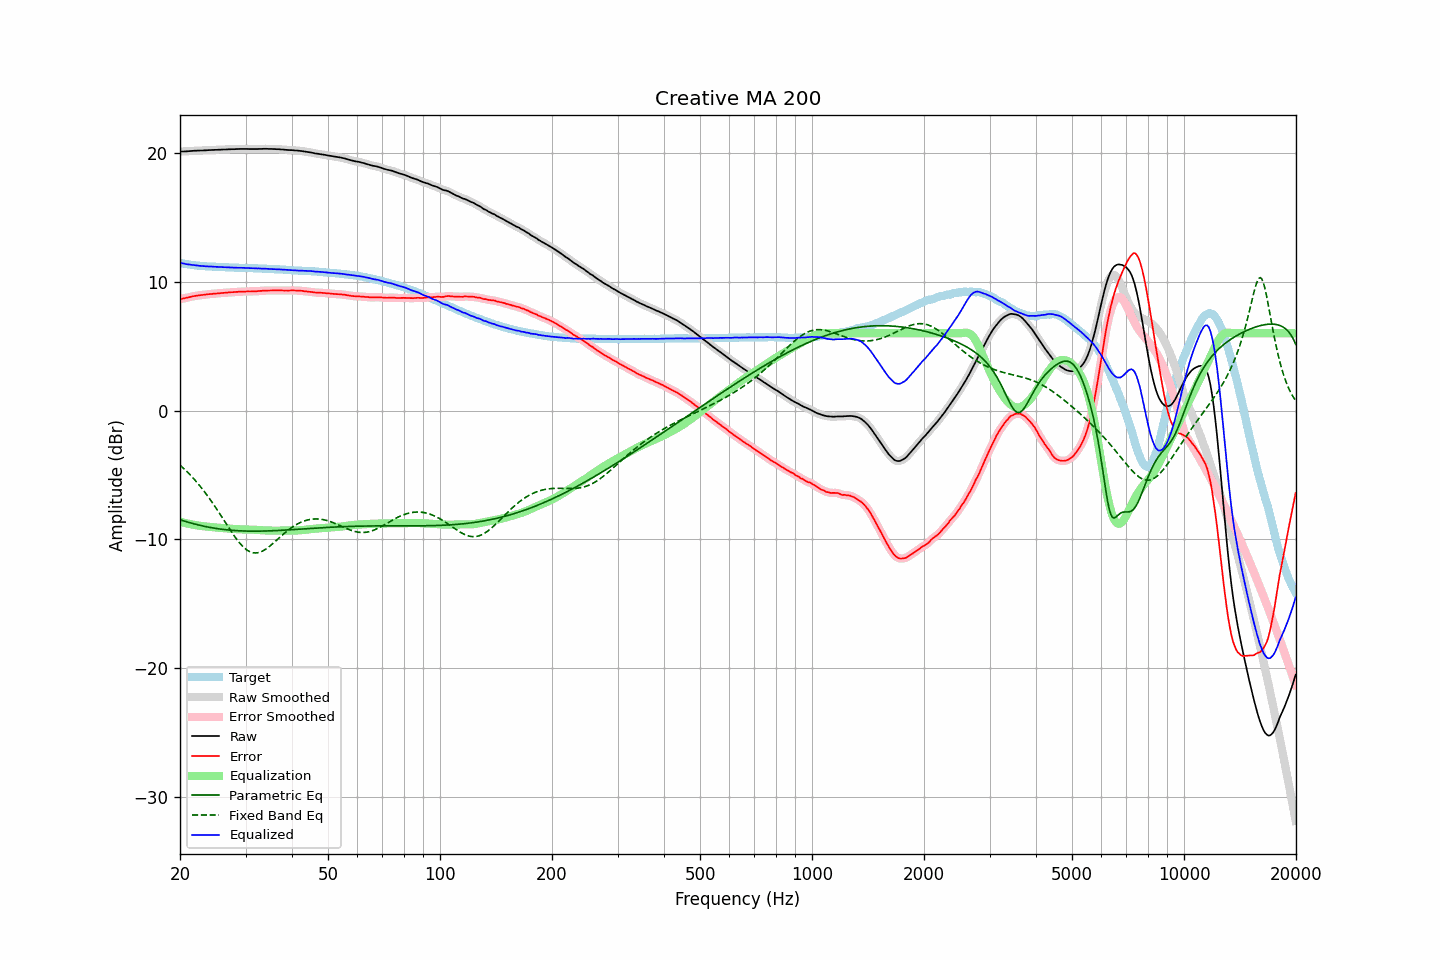

Values plotted in this chart, from the file beside it:
frequency, raw, error, smoothed, error_smoothed, equalization, parametric_eq, fixed_band_eq, equalized_raw, equalized_smoothed, target
20.00, 20.11, 8.64, 20.11, 8.64, -8.64, -8.48, -4.24, 11.47, 11.47, 11.47
20.20, 20.12, 8.68, 20.12, 8.67, -8.67, -8.52, -4.35, 11.45, 11.45, 11.44
20.40, 20.12, 8.70, 20.12, 8.70, -8.70, -8.56, -4.46, 11.42, 11.42, 11.42
20.61, 20.13, 8.73, 20.13, 8.73, -8.73, -8.60, -4.58, 11.40, 11.40, 11.40
20.81, 20.13, 8.75, 20.13, 8.75, -8.76, -8.64, -4.70, 11.37, 11.37, 11.38
21.02, 20.14, 8.78, 20.14, 8.78, -8.79, -8.68, -4.83, 11.35, 11.35, 11.36
21.23, 20.15, 8.81, 20.15, 8.81, -8.82, -8.71, -4.96, 11.33, 11.33, 11.34
21.44, 20.16, 8.84, 20.16, 8.84, -8.84, -8.75, -5.09, 11.32, 11.32, 11.32
21.66, 20.17, 8.87, 20.17, 8.87, -8.87, -8.78, -5.22, 11.30, 11.30, 11.30
21.87, 20.18, 8.89, 20.18, 8.90, -8.89, -8.81, -5.36, 11.29, 11.29, 11.29
22.09, 20.18, 8.91, 20.18, 8.91, -8.91, -8.84, -5.50, 11.27, 11.27, 11.27
22.31, 20.19, 8.93, 20.19, 8.93, -8.93, -8.88, -5.65, 11.26, 11.26, 11.26
22.54, 20.19, 8.94, 20.19, 8.95, -8.95, -8.91, -5.80, 11.24, 11.24, 11.25
22.76, 20.20, 8.97, 20.20, 8.96, -8.97, -8.94, -5.95, 11.23, 11.23, 11.24
22.99, 20.20, 8.98, 20.20, 8.98, -8.98, -8.96, -6.11, 11.22, 11.22, 11.22
23.22, 20.21, 9.00, 20.21, 8.99, -9.00, -8.99, -6.27, 11.22, 11.21, 11.21
23.45, 20.21, 9.01, 20.21, 9.01, -9.01, -9.02, -6.44, 11.20, 11.20, 11.20
23.69, 20.22, 9.03, 20.22, 9.03, -9.02, -9.04, -6.61, 11.20, 11.20, 11.19
23.92, 20.23, 9.04, 20.23, 9.04, -9.04, -9.07, -6.78, 11.20, 11.19, 11.19
24.16, 20.23, 9.05, 20.23, 9.05, -9.05, -9.09, -6.95, 11.18, 11.19, 11.18
24.40, 20.24, 9.06, 20.24, 9.06, -9.06, -9.11, -7.13, 11.18, 11.18, 11.18
24.65, 20.24, 9.07, 20.24, 9.07, -9.07, -9.13, -7.32, 11.17, 11.17, 11.17
24.89, 20.25, 9.08, 20.25, 9.08, -9.08, -9.15, -7.50, 11.17, 11.16, 11.17
25.14, 20.25, 9.09, 20.25, 9.09, -9.09, -9.17, -7.69, 11.16, 11.16, 11.16
25.39, 20.26, 9.11, 20.26, 9.11, -9.11, -9.19, -7.88, 11.16, 11.15, 11.15
25.65, 20.26, 9.11, 20.26, 9.12, -9.12, -9.21, -8.07, 11.14, 11.15, 11.15
25.91, 20.27, 9.13, 20.27, 9.13, -9.13, -9.22, -8.27, 11.14, 11.14, 11.14
26.16, 20.27, 9.14, 20.27, 9.14, -9.14, -9.24, -8.46, 11.13, 11.13, 11.14
26.43, 20.28, 9.15, 20.28, 9.15, -9.15, -9.25, -8.65, 11.13, 11.13, 11.13
26.69, 20.28, 9.16, 20.28, 9.16, -9.16, -9.27, -8.85, 11.12, 11.12, 11.12
26.96, 20.29, 9.17, 20.29, 9.17, -9.17, -9.28, -9.04, 11.12, 11.12, 11.12
27.23, 20.29, 9.18, 20.29, 9.18, -9.18, -9.29, -9.23, 11.11, 11.12, 11.11
27.50, 20.30, 9.19, 20.30, 9.19, -9.19, -9.30, -9.42, 11.11, 11.11, 11.11
27.77, 20.30, 9.19, 20.30, 9.20, -9.20, -9.31, -9.61, 11.10, 11.10, 11.11
28.05, 20.30, 9.20, 20.30, 9.20, -9.21, -9.32, -9.78, 11.10, 11.10, 11.10
28.33, 20.31, 9.21, 20.31, 9.21, -9.21, -9.33, -9.96, 11.10, 11.09, 11.10
28.62, 20.31, 9.22, 20.31, 9.22, -9.22, -9.34, -10.12, 11.09, 11.09, 11.10
28.90, 20.32, 9.24, 20.32, 9.23, -9.23, -9.35, -10.27, 11.09, 11.09, 11.08
29.19, 20.32, 9.24, 20.32, 9.24, -9.23, -9.35, -10.42, 11.09, 11.09, 11.08
29.48, 20.32, 9.24, 20.32, 9.24, -9.24, -9.36, -10.55, 11.08, 11.08, 11.08
29.78, 20.32, 9.24, 20.32, 9.24, -9.24, -9.36, -10.67, 11.08, 11.08, 11.08
30.08, 20.32, 9.24, 20.32, 9.25, -9.24, -9.37, -10.77, 11.08, 11.08, 11.08
30.38, 20.32, 9.25, 20.32, 9.25, -9.25, -9.37, -10.86, 11.07, 11.07, 11.07
30.68, 20.31, 9.25, 20.31, 9.25, -9.25, -9.37, -10.94, 11.06, 11.07, 11.06
30.99, 20.31, 9.25, 20.31, 9.25, -9.25, -9.37, -11.00, 11.06, 11.06, 11.06
31.30, 20.31, 9.25, 20.31, 9.25, -9.25, -9.37, -11.04, 11.06, 11.06, 11.06
31.61, 20.31, 9.26, 20.31, 9.26, -9.26, -9.37, -11.06, 11.05, 11.05, 11.05
31.93, 20.31, 9.26, 20.31, 9.26, -9.27, -9.37, -11.07, 11.04, 11.05, 11.05
32.24, 20.31, 9.27, 20.31, 9.27, -9.27, -9.37, -11.06, 11.04, 11.04, 11.04
32.57, 20.32, 9.29, 20.32, 9.28, -9.28, -9.37, -11.03, 11.04, 11.03, 11.03
32.89, 20.32, 9.29, 20.32, 9.29, -9.29, -9.37, -10.99, 11.03, 11.03, 11.03
33.22, 20.32, 9.29, 20.33, 9.30, -9.30, -9.37, -10.94, 11.02, 11.03, 11.03
33.55, 20.33, 9.32, 20.33, 9.31, -9.31, -9.36, -10.87, 11.02, 11.02, 11.02
33.89, 20.33, 9.32, 20.33, 9.32, -9.31, -9.36, -10.80, 11.02, 11.02, 11.01
34.23, 20.33, 9.32, 20.33, 9.32, -9.32, -9.36, -10.71, 11.01, 11.01, 11.01
34.57, 20.32, 9.32, 20.33, 9.32, -9.32, -9.35, -10.62, 11.00, 11.00, 11.00
34.92, 20.32, 9.33, 20.32, 9.33, -9.33, -9.35, -10.52, 10.99, 10.99, 10.99
35.27, 20.32, 9.33, 20.32, 9.33, -9.33, -9.34, -10.42, 10.99, 10.99, 10.99
35.62, 20.31, 9.33, 20.31, 9.33, -9.33, -9.34, -10.31, 10.98, 10.98, 10.98
35.97, 20.31, 9.34, 20.31, 9.33, -9.33, -9.33, -10.20, 10.98, 10.98, 10.98
... 635 more rows
